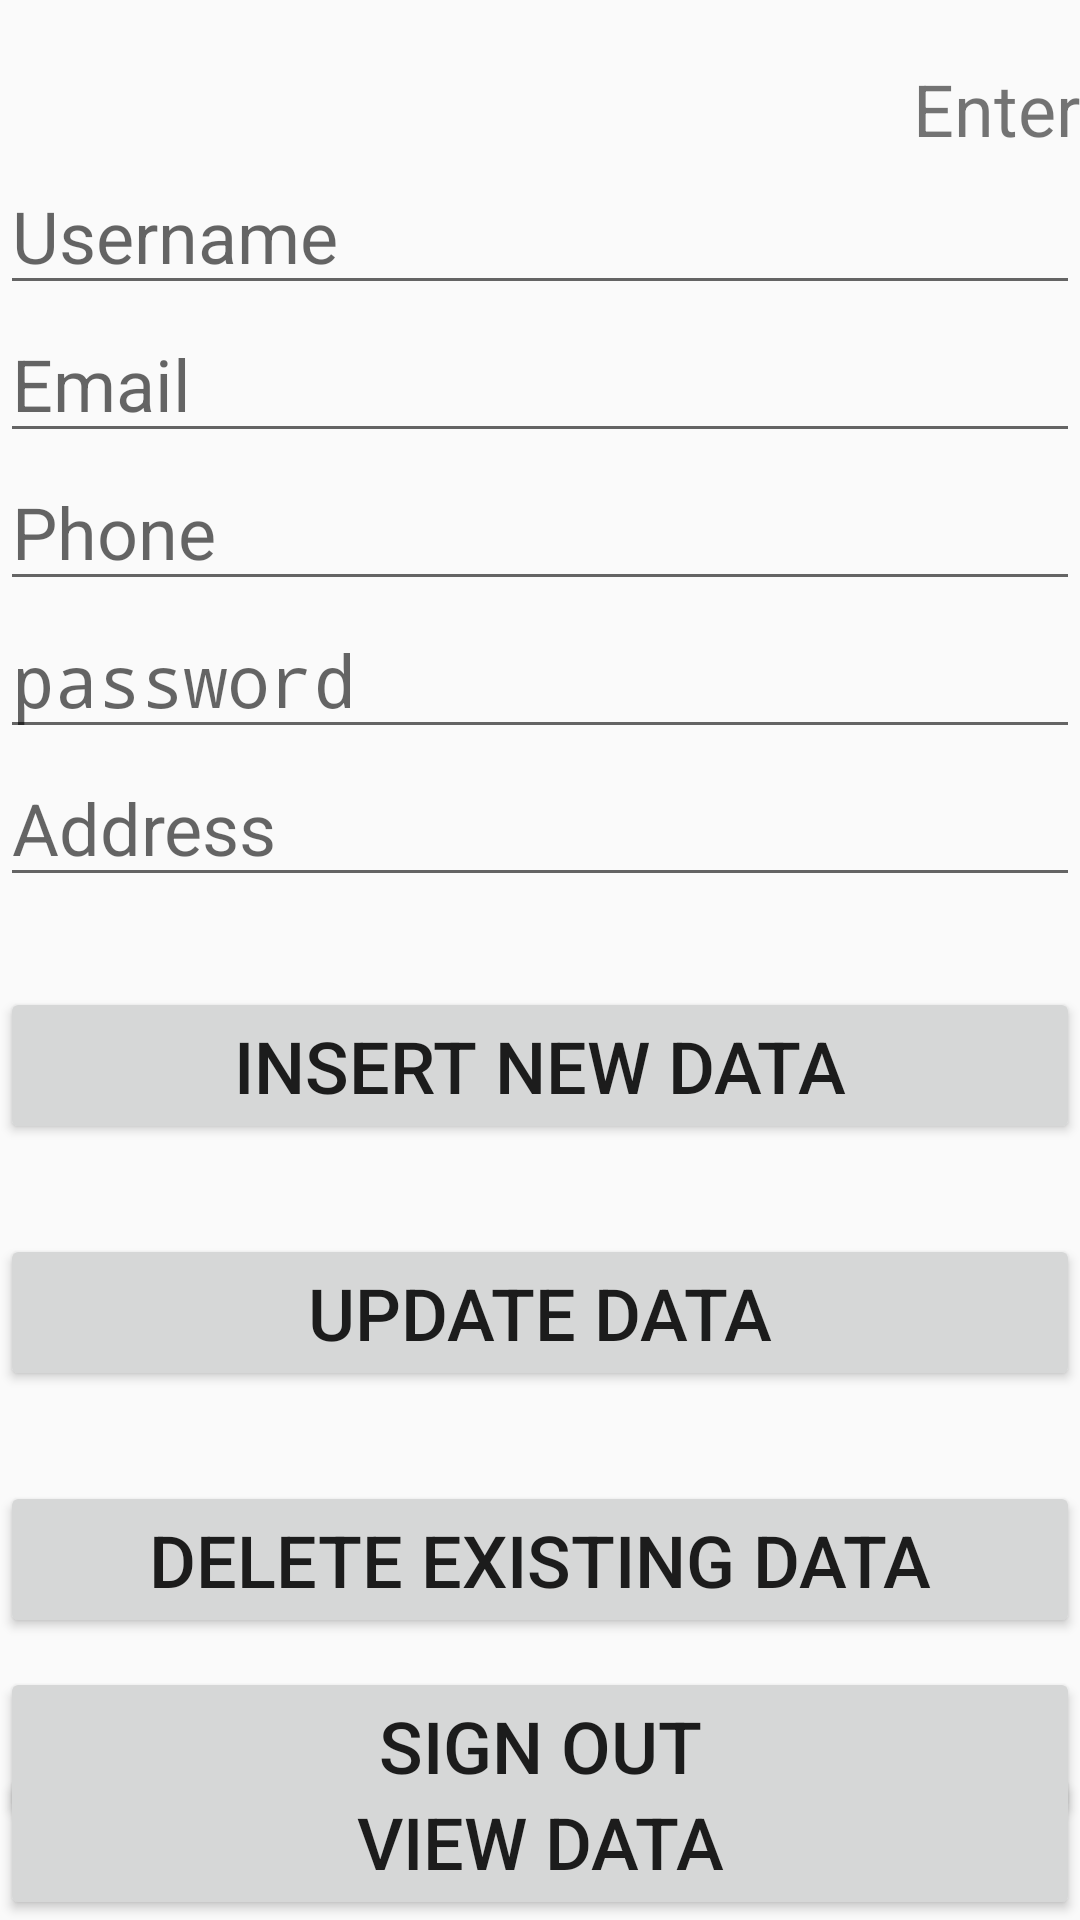

This screen was rendered from an Android layout file. Write that file and the resources it references.
<!-- AndroidManifest.xml: activity theme Theme.AppCompat.Light.NoActionBar -->
<!-- res/layout/activity_main.xml -->
<?xml version="1.0" encoding="utf-8"?>
<androidx.constraintlayout.widget.ConstraintLayout xmlns:android="http://schemas.android.com/apk/res/android"
    xmlns:app="http://schemas.android.com/apk/res-auto"
    xmlns:tools="http://schemas.android.com/tools"
    android:id="@+id/main"
    android:layout_width="match_parent"
    android:layout_height="match_parent"
    tools:context=".MainActivity">

    <TextView
        android:id="@+id/texttitle"
        android:layout_width="wrap_content"
        android:layout_height="wrap_content"
        android:text="Enter"
        android:textSize="24dp"
        android:layout_marginTop="20dp"
        android:layout_marginLeft="150dp"
        app:layout_constraintRight_toRightOf="parent"
        app:layout_constraintTop_toTopOf="parent"/>

    <EditText
        android:id="@+id/username"
        android:layout_width="match_parent"
        android:layout_height="wrap_content"
        android:hint="Username"
        android:textSize="24dp"
        app:layout_constraintTop_toBottomOf="@+id/texttitle"
        app:layout_constraintRight_toRightOf="parent"
        android:inputType="text"
        />

    <EditText
        android:id="@+id/email"
        android:layout_width="match_parent"
        android:layout_height="wrap_content"
        android:hint="Email"
        android:textSize="24dp"
        app:layout_constraintTop_toBottomOf="@+id/username"
        android:inputType="textEmailAddress"
        />

    <EditText
        android:id="@+id/phone"
        android:layout_width="match_parent"
        android:layout_height="wrap_content"
        android:hint="Phone"
        android:textSize="24dp"
        app:layout_constraintTop_toBottomOf="@+id/email"
        android:inputType="phone"
        />

    <EditText
        android:id="@+id/password"
        android:layout_width="match_parent"
        android:layout_height="wrap_content"
        android:hint="password"
        android:textSize="24dp"
        app:layout_constraintTop_toBottomOf="@+id/phone"
        android:inputType="textPassword"
        />

    <EditText
        android:id="@+id/address"
        android:layout_width="match_parent"
        android:layout_height="wrap_content"
        android:hint="Address"
        android:textSize="24dp"
        app:layout_constraintTop_toBottomOf="@+id/password"
        android:inputType="text"
        />

    <Button
        android:id="@+id/btnInsert"
        android:layout_width="match_parent"
        android:layout_height="wrap_content"
        android:textSize="24dp"
        android:text="Insert New Data"
        android:layout_marginTop="30dp"
        app:layout_constraintTop_toBottomOf="@id/address"
        />

    <Button
        android:id="@+id/btnUpdate"
        android:layout_width="match_parent"
        android:layout_height="wrap_content"
        android:textSize="24dp"
        android:text="Update Data"
        android:layout_marginTop="30dp"
        app:layout_constraintTop_toBottomOf="@id/btnInsert"
        />

    <Button
        android:id="@+id/btnDelete"
        android:layout_width="match_parent"
        android:layout_height="wrap_content"
        android:textSize="24dp"
        android:text="Delete Existing Data"
        android:layout_marginTop="30dp"
        app:layout_constraintTop_toBottomOf="@id/btnUpdate"
        />

    <Button
        android:id="@+id/btnSignOut"
        android:layout_width="match_parent"
        android:layout_height="wrap_content"
        android:textSize="24dp"
        android:text="Sign out"
        android:layout_marginTop="30dp"
        app:layout_constraintTop_toBottomOf="@id/btnDelete"
        app:layout_constraintBottom_toTopOf="@id/btnView"
        />

    <Button
        android:id="@+id/btnView"
        android:layout_width="match_parent"
        android:layout_height="wrap_content"
        android:textSize="24dp"
        android:text="View Data"
        android:layout_marginTop="30dp"
        app:layout_constraintLeft_toLeftOf="parent"
        app:layout_constraintBottom_toBottomOf="parent"
        />

</androidx.constraintlayout.widget.ConstraintLayout>
<!-- resources referenced by this layout -->
<resources>

</resources>
